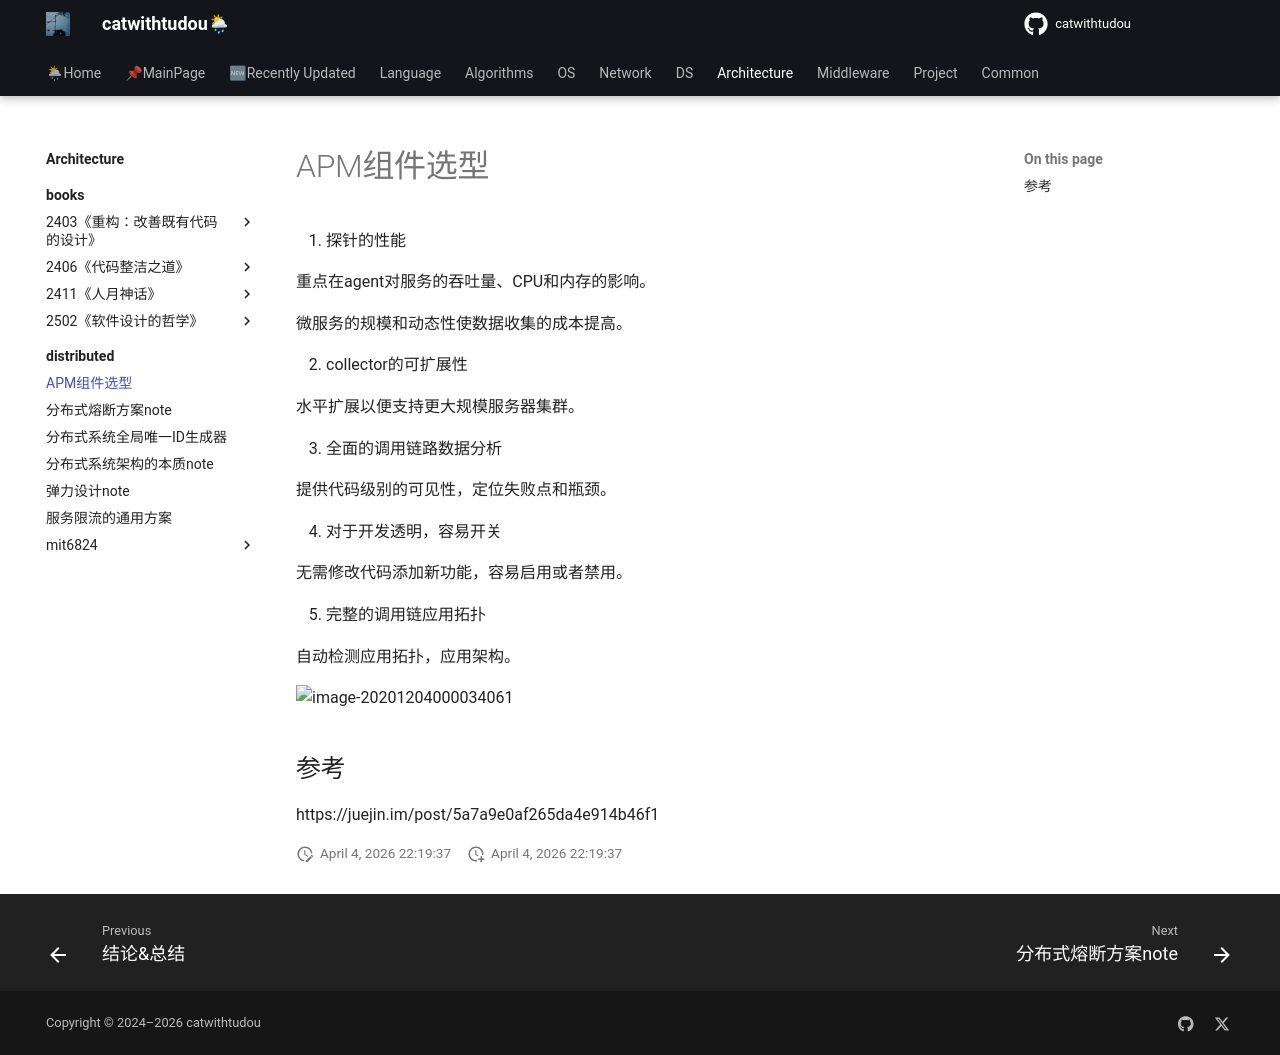

repository: catwithtudou/new_blog · page: architecture/distributed/20220129_apm组件选型/index.html · generator: mkdocs

# APM组件选型

1. 探针的性能

   重点在agent对服务的吞吐量、CPU和内存的影响。

   微服务的规模和动态性使数据收集的成本提高。

2. collector的可扩展性

   水平扩展以便支持更大规模服务器集群。

3. 全面的调用链路数据分析

   提供代码级别的可见性，定位失败点和瓶颈。

4. 对于开发透明，容易开关

   无需修改代码添加新功能，容易启用或者禁用。

5. 完整的调用链应用拓扑

   自动检测应用拓扑，应用架构。

![image-20201204000034061](https://img.zhengyua.cn/img/20201204000054.png)

## 参考

https://juejin.im/post/5a7a9e0af265da4e914b46f1
